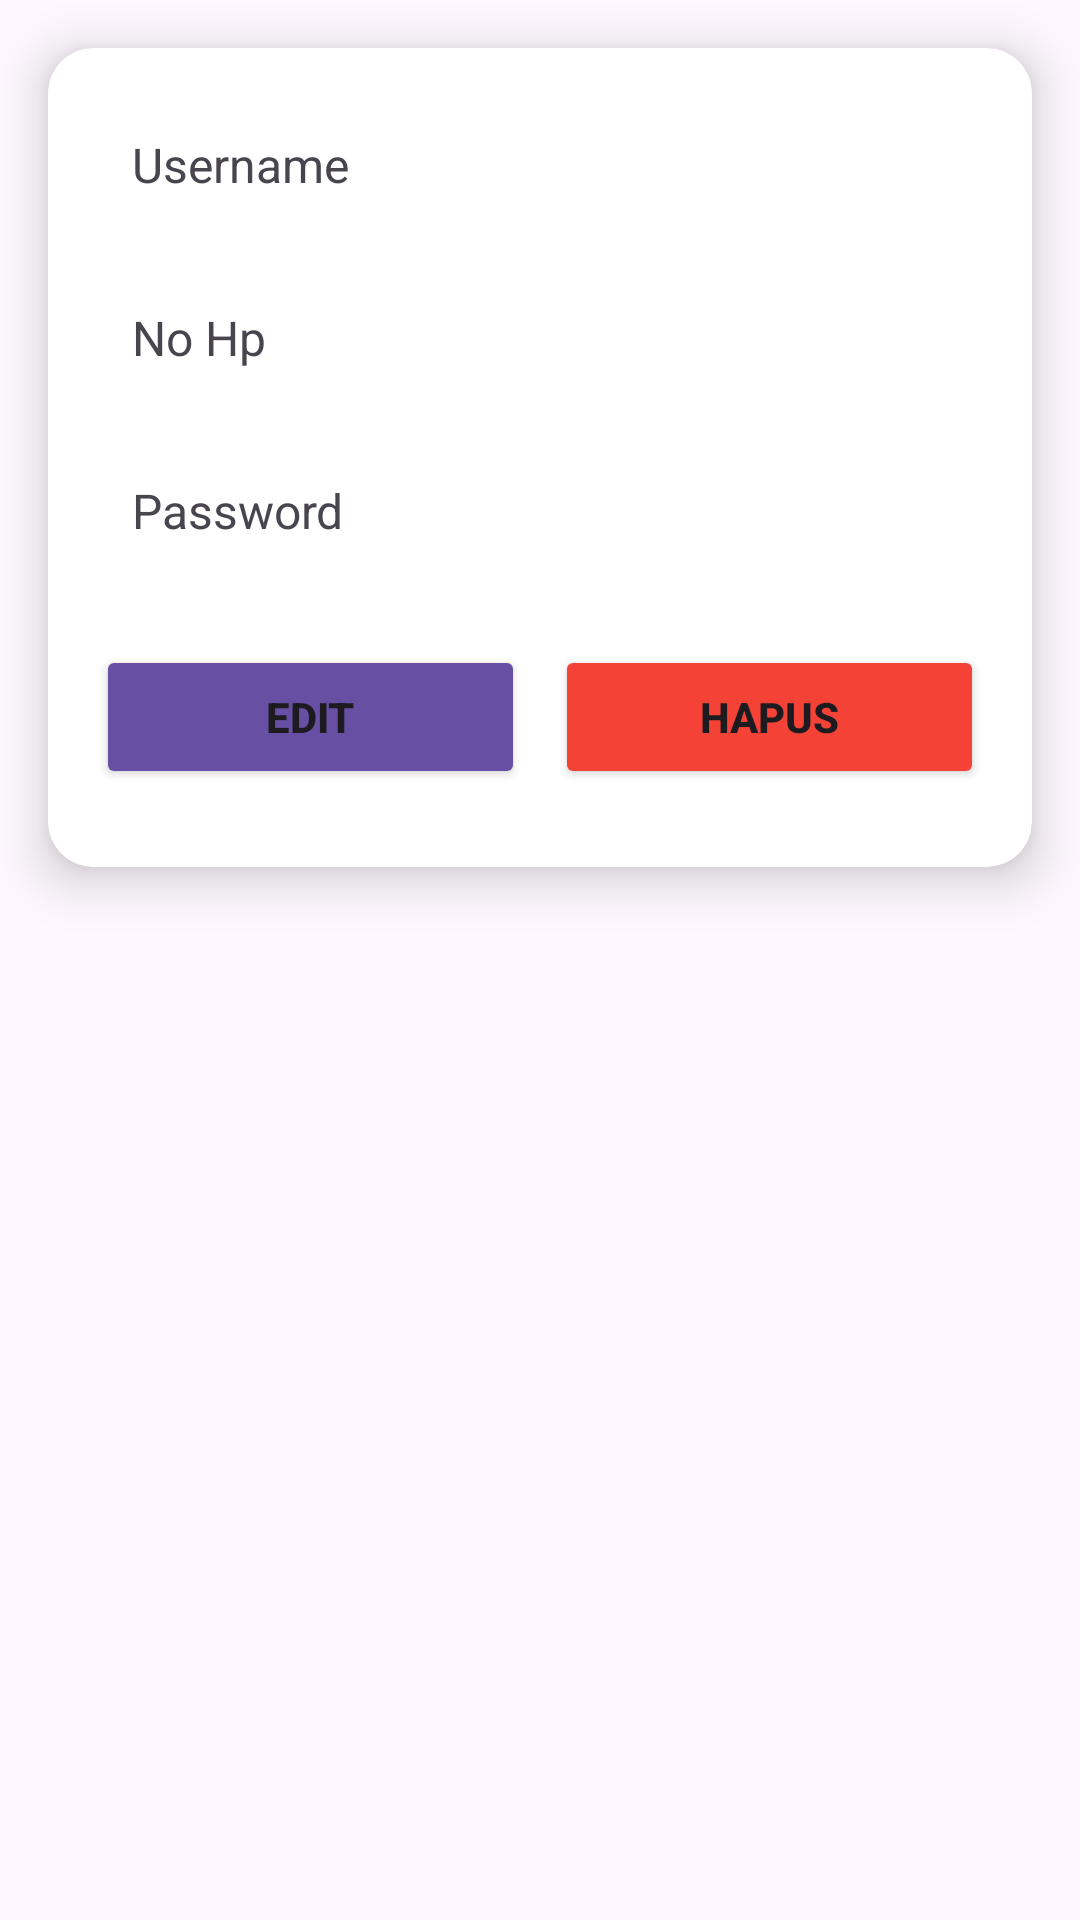

Reconstruct the res/layout file that produces this screen, plus the resources it refers to.
<!-- AndroidManifest.xml: application theme Theme.CrudAnakKos -->
<!-- res/layout/list_user.xml -->
<?xml version="1.0" encoding="utf-8"?>
<LinearLayout xmlns:android="http://schemas.android.com/apk/res/android"
    android:layout_width="match_parent"
    android:layout_height="wrap_content"
    xmlns:app="http://schemas.android.com/apk/res-auto"
    android:orientation="vertical">

    <androidx.cardview.widget.CardView
        android:layout_width="match_parent"
        android:layout_height="wrap_content"
        android:layout_margin="16dp"
        app:cardCornerRadius="15dp"
        app:cardElevation="10dp">

        <LinearLayout
            android:layout_width="match_parent"
            android:layout_height="wrap_content"
            android:orientation="vertical"
            android:padding="16dp">

            <TextView
                android:id="@+id/tvUsername"
                android:layout_width="match_parent"
                android:layout_height="wrap_content"
                android:text="Username"
                android:textSize="16sp"
                android:padding="12dp"
                android:layout_marginBottom="12dp"
                android:background="#FFFFFF" />

            <TextView
                android:id="@+id/tvNoHp"
                android:layout_width="match_parent"
                android:layout_height="wrap_content"
                android:text="No Hp"
                android:textSize="16sp"
                android:padding="12dp"
                android:layout_marginBottom="12dp"
                android:background="#FFFFFF" />

            <TextView
                android:id="@+id/tvPassword"
                android:layout_width="match_parent"
                android:layout_height="wrap_content"
                android:text="Password"
                android:textSize="16sp"
                android:padding="12dp"
                android:layout_marginBottom="12dp"
                android:background="#FFFFFF" />

            <LinearLayout
                android:layout_width="match_parent"
                android:layout_height="wrap_content"
                android:orientation="horizontal"
                android:layout_marginTop="10dp"
                android:layout_marginBottom="10dp">

                <Button
                    android:id="@+id/btnEdit"
                    android:layout_width="0dp"
                    android:layout_height="wrap_content"
                    android:layout_weight="1"
                    android:text="Edit"
                    android:textStyle="bold"
                    android:backgroundTint="#6750A4"
                    android:layout_marginEnd="5dp"/>

                <Button
                    android:id="@+id/btnHapus"
                    android:layout_width="0dp"
                    android:layout_height="wrap_content"
                    android:layout_weight="1"
                    android:text="Hapus"
                    android:textStyle="bold"
                    android:backgroundTint="#F44336"
                    android:layout_marginStart="5dp"/>

            </LinearLayout>

        </LinearLayout>

    </androidx.cardview.widget.CardView>

</LinearLayout>
<!-- resources referenced by this layout -->
<resources>
  <style name="Theme.CrudAnakKos" parent="Base.Theme.CrudAnakKos" />
  <style name="Base.Theme.CrudAnakKos" parent="Theme.Material3.DayNight.NoActionBar">
          
          
      </style>
</resources>
